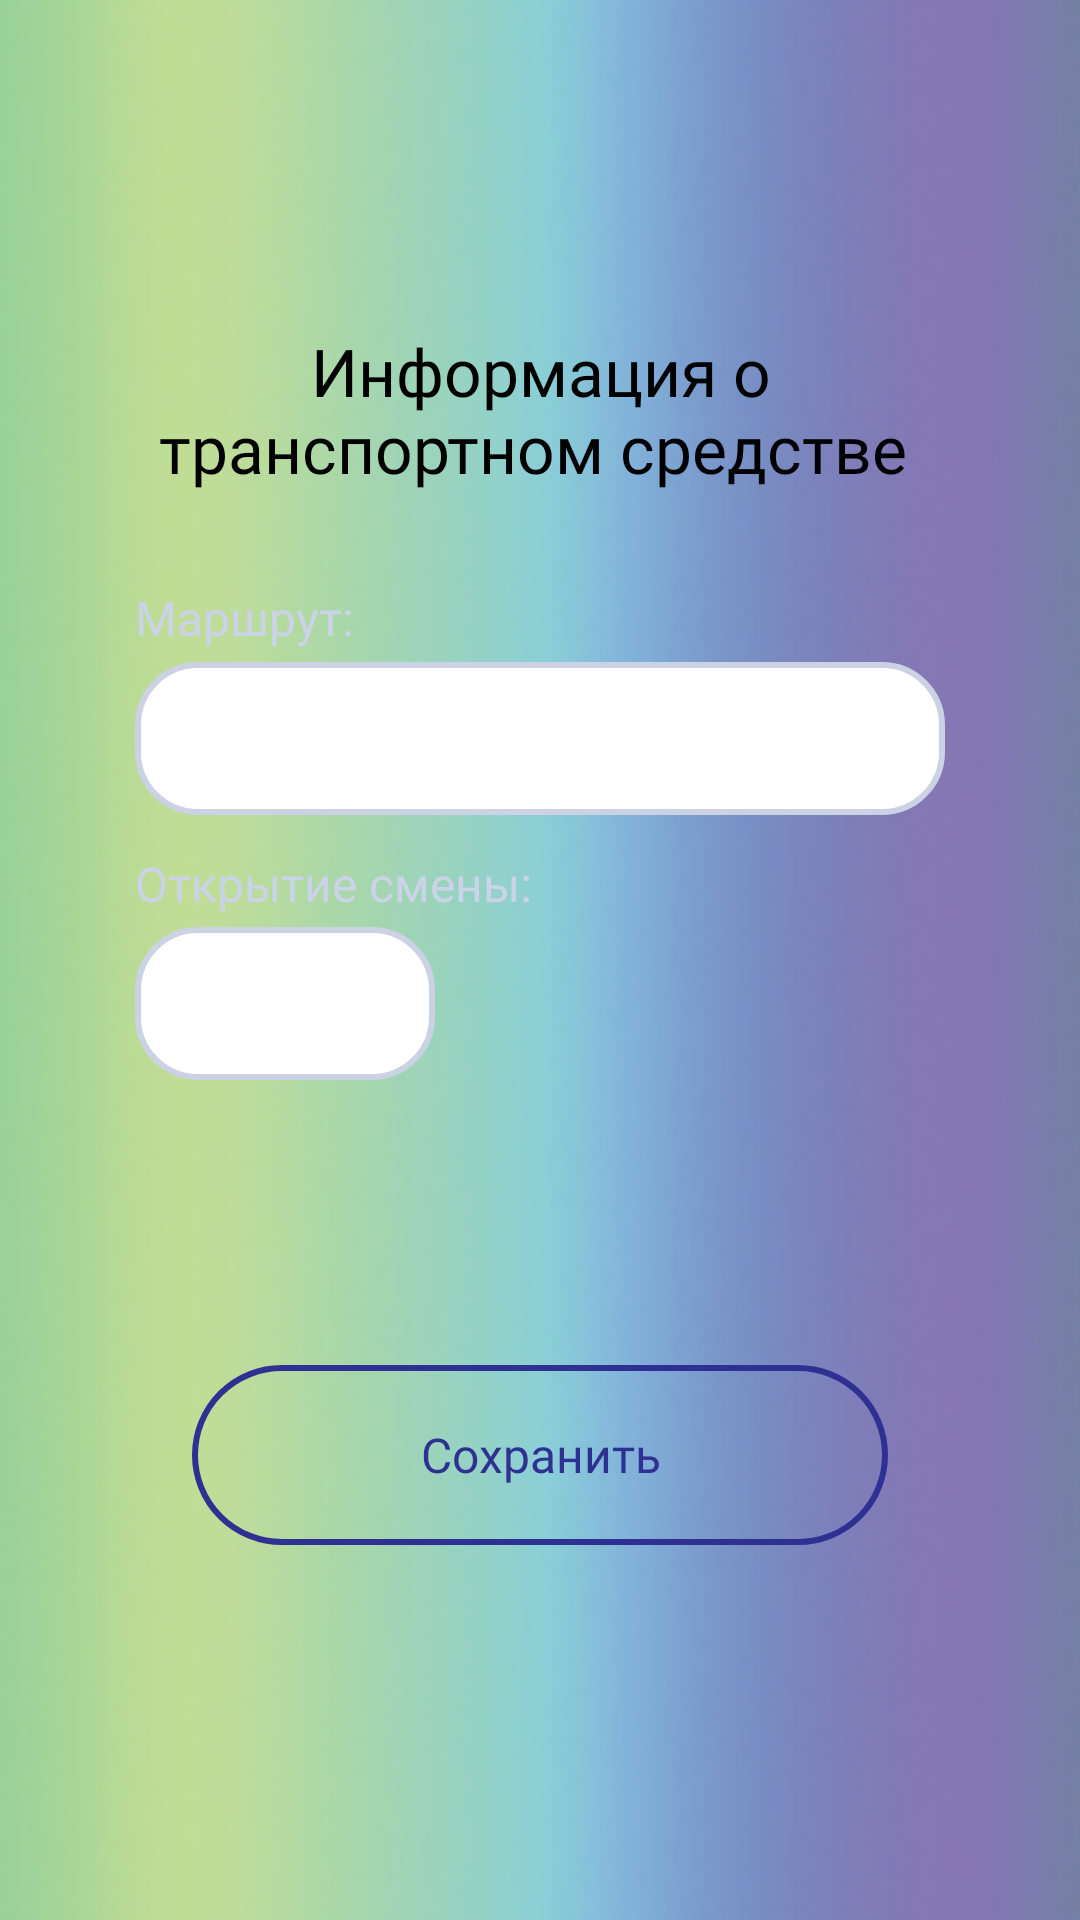

Reconstruct the res/layout file that produces this screen, plus the resources it refers to.
<!-- AndroidManifest.xml: application theme Theme.Controler -->
<!-- res/layout/activity_information_of_tvactivity.xml -->
<?xml version="1.0" encoding="utf-8"?>
<androidx.constraintlayout.widget.ConstraintLayout xmlns:android="http://schemas.android.com/apk/res/android"
    xmlns:app="http://schemas.android.com/apk/res-auto"
    xmlns:tools="http://schemas.android.com/tools"
    android:layout_width="match_parent"
    android:layout_height="match_parent"
    android:background="@drawable/login"
    tools:context=".InformationOfTVActivity">

    <androidx.constraintlayout.widget.ConstraintLayout
        android:layout_width="0dp"
        android:layout_height="564dp"
        android:layout_marginStart="20dp"
        android:layout_marginTop="102dp"
        android:layout_marginEnd="20dp"
        android:layout_marginBottom="102dp"
        android:background="@drawable/bg_login"
        app:layout_constraintBottom_toBottomOf="parent"
        app:layout_constraintEnd_toEndOf="parent"
        app:layout_constraintStart_toStartOf="parent"
        app:layout_constraintTop_toTopOf="parent">

        <TextView
            android:id="@+id/textView3"
            android:layout_width="0dp"
            android:layout_height="wrap_content"
            android:layout_marginStart="25dp"
            android:layout_marginTop="71dp"
            android:layout_marginEnd="24dp"
            android:fontFamily="@font/librefranklin_extrabold"
            android:text="Информация о транспортном средстве "
            android:textAlignment="center"
            android:textColor="@color/black"
            android:textSize="22sp"
            app:layout_constraintEnd_toEndOf="parent"
            app:layout_constraintStart_toStartOf="parent"
            app:layout_constraintTop_toTopOf="parent" />

        <TextView
            android:id="@+id/textView4"
            android:layout_width="wrap_content"
            android:layout_height="wrap_content"
            android:layout_marginStart="25dp"
            android:layout_marginTop="31dp"
            android:text="Маршрут:"
            android:textColor="@color/gray3"
            android:textSize="16sp"
            android:fontFamily="@font/librefranklin_medium"
            app:layout_constraintStart_toStartOf="parent"
            app:layout_constraintTop_toBottomOf="@+id/textView3" />

        <EditText
            android:id="@+id/editTextNumber"
            android:layout_width="0dp"
            android:layout_height="51dp"
            android:layout_marginTop="4dp"
            android:layout_marginStart="25dp"
            android:layout_marginEnd="25dp"
            android:ems="10"
            android:padding="16dp"
            android:background="@drawable/bg_app"
            android:inputType="number"
            android:textSize="16sp"
            android:fontFamily="@font/librefranklin_medium"
            app:layout_constraintEnd_toEndOf="parent"
            app:layout_constraintStart_toStartOf="parent"
            app:layout_constraintTop_toBottomOf="@+id/textView4" />

        <TextView
            android:id="@+id/textView5"
            android:layout_width="wrap_content"
            android:layout_height="wrap_content"
            android:layout_marginStart="25dp"
            android:layout_marginTop="12dp"
            android:text="Открытие смены:"
            android:textColor="@color/gray3"
            android:textSize="16sp"
            android:fontFamily="@font/librefranklin_medium"
            app:layout_constraintStart_toStartOf="parent"
            app:layout_constraintTop_toBottomOf="@+id/editTextNumber" />

        <EditText
            android:id="@+id/editTextTime"
            android:layout_width="0dp"
            android:layout_height="51dp"
            android:layout_marginTop="3.77dp"
            android:background="@drawable/bg_app"
            android:layout_marginStart="25dp"
            android:layout_marginEnd="195dp"
            android:ems="10"
            android:padding="16dp"
            android:inputType="time"
            android:textSize="16sp"
            android:fontFamily="@font/librefranklin_medium"
            app:layout_constraintEnd_toEndOf="parent"
            app:layout_constraintStart_toStartOf="parent"
            app:layout_constraintTop_toBottomOf="@+id/textView5" />

        <androidx.appcompat.widget.AppCompatButton
            android:id="@+id/button"
            android:layout_width="0dp"
            android:layout_height="60dp"
            android:layout_marginTop="93dp"
            android:layout_marginBottom="85dp"
            android:layout_marginStart="44dp"
            android:layout_marginEnd="44dp"
            android:background="@drawable/bg_button1"
            android:textAllCaps="false"
            android:fontFamily="@font/librefranklin_semibold"
            android:textColor="@color/blue1"
            android:textSize="16sp"
            android:onClick="save"
            android:text="Сохранить"
            app:layout_constraintBottom_toBottomOf="parent"
            app:layout_constraintEnd_toEndOf="parent"
            app:layout_constraintStart_toStartOf="parent"
            app:layout_constraintTop_toBottomOf="@+id/editTextTime" />

    </androidx.constraintlayout.widget.ConstraintLayout>
</androidx.constraintlayout.widget.ConstraintLayout>
<!-- resources referenced by this layout -->
<resources>
  <color name="black">#FF000000</color>
  <color name="blue1">#2E3192</color>
  <color name="gray3">#CBD3E8</color>
  <!-- drawable bg_app (drawable) -->
  <?xml version="1.0" encoding="utf-8"?>
  <shape xmlns:android="http://schemas.android.com/apk/res/android">
      <corners android:radius="20dp"/>
      <solid android:color="@color/white"/>
      <stroke android:color="@color/gray2" android:width="2dp"/>
  </shape>
  <!-- drawable bg_button1 (drawable) -->
  <?xml version="1.0" encoding="utf-8"?>
  <shape xmlns:android="http://schemas.android.com/apk/res/android">
      <corners android:radius="30dp"/>
      <stroke android:color="@color/blue1" android:width="2dp"/>
  </shape>
  <!-- drawable login: png bitmap (drawable, 72079 bytes) -->
  <style name="Theme.Controler" parent="Base.Theme.Controler" />
  <color name="white">#FFFFFFFF</color>
  <color name="gray2">#CBD2E3</color>
  <style name="Base.Theme.Controler" parent="Theme.Material3.DayNight.NoActionBar">
          
          <item name="colorPrimary">@color/purple_500</item>
          <item name="colorOnPrimary">@color/black</item>
          
          <item name="colorSecondary">@color/teal_200</item>
          <item name="colorSecondaryVariant">@color/teal_700</item>
          <item name="colorOnSecondary">@color/black</item>
          
          <item name="android:windowLightStatusBar">true</item>
          <item name="android:statusBarColor">@color/white</item>
          
          
      </style>
  <color name="purple_500">#FF6200EE</color>
  <color name="teal_200">#FF03DAC5</color>
  <color name="teal_700">#FF018786</color>
</resources>
